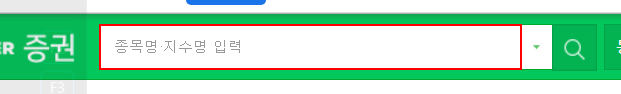
Workflow: 실습5 - 검색 결과 데이터 스크래핑

Step 1: type "삼성[k(enter)]" into the text box 'stock_items' in window '네이버 증권' (chrome.exe)

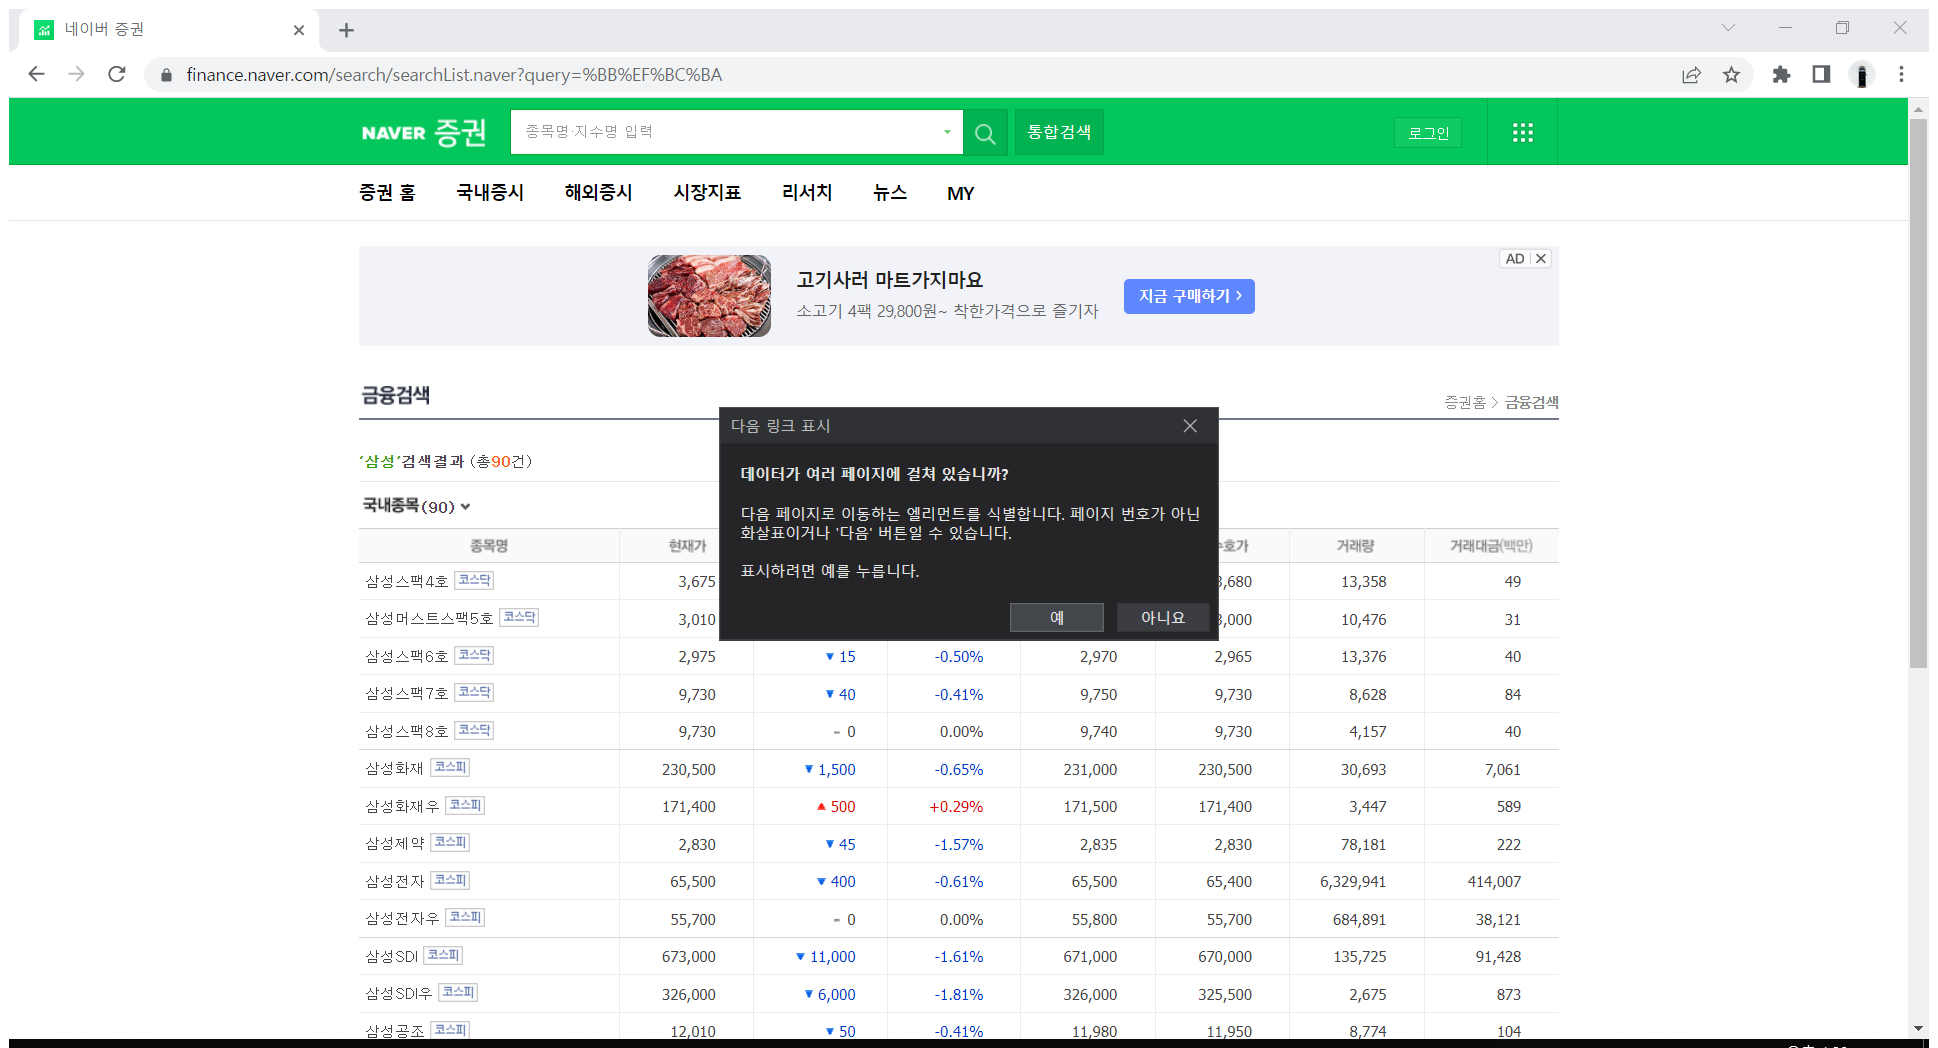
Step 2: Attach Browser '      Page' in window '네이버 증권' (chrome.exe)

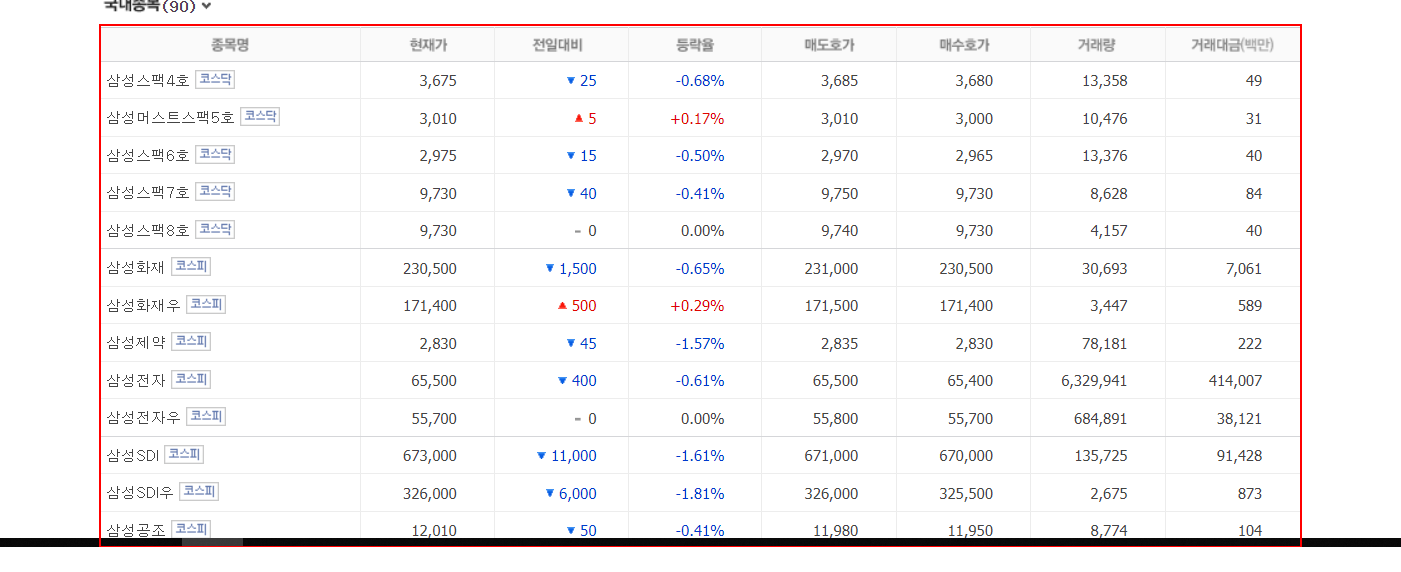
Step 3: get-text from the table